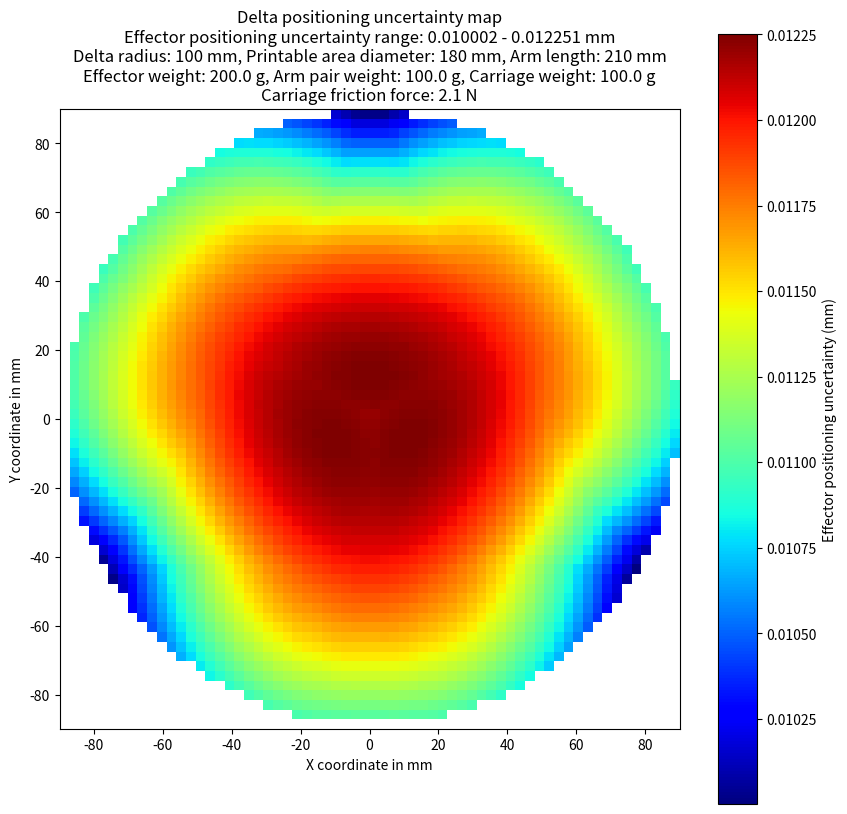

Source code (Python):
import numpy as np
import matplotlib.pyplot as plt
import datetime
# Delta parameters
DELTA_DIAGONAL_ROD = 210  # Arm length in mm
DELTA_RADIUS = 100  # Delta radius in mm
MAX_RADIUS = 90  # Radius for which the delta will be simulated, half of printable diameter, in mm
POINT_COUNT = 4000  # Number of grid points for simulation
P = 2  # Belt pitch in mm
T = 16  # Pulley tooth count
M_SYNCH = 600  # Stepper holding torque in mNm
N = 400  # Stepper's steps per revolution
Z_CONSTANT = 0  # Constant Z coordinate
tol = 0.05  # Stepper step angle tolerance as fraction

# Precalculated adjustment value
adjustment = (tol * P * T) / N

# Constants for forces and errors
m_R, m_E, m_W = 0.1, 0.2, 0.1  # Masses of arm pairs, effector and carriages, in kg

F_friction = 2.1 # Friction force inside the linear guide in N




#
F_drive = m_E / 3 + m_R + m_W
M_drive = F_drive * P * T / 2 / np.pi
e_drive = np.arcsin(M_drive / M_SYNCH) * 4 * P * T / (N * 2 * np.pi)


# A quick function to calculate square
def sq(num):
    return num * num

# A quick function to calculate distance of a point from a line
def distance_from_line(x0, y0, A, B, C):
    return (A * x0 + B * y0 + C) / np.sqrt(A**2 + B**2)

# Calculation of forces within a delta
def calculate_forces(r_D, m_R, m_E, m_W, x_E, y_E):
    C_x, C_y = 0, r_D
    B_x, B_y = r_D * np.sin(np.pi / 3), -r_D * np.cos(np.pi / 3)
    A_x, A_y = -r_D * np.sin(np.pi / 3), -r_D * np.cos(np.pi / 3)
    M_CE_x, M_CE_y = (C_x + x_E) / 2, (C_y + y_E) / 2
    M_AE_x, M_AE_y = (A_x + x_E) / 2, (A_y + y_E) / 2
    M_BE_x, M_BE_y = (B_x + x_E) / 2, (B_y + y_E) / 2
    slope_BC = (C_y - B_y) / (C_x - B_x) if B_x != C_x else float('inf')
    A_BC = slope_BC
    B_BC = -1
    C_BC = B_y - A_BC * B_x
    d_M_CE_BC = distance_from_line(M_CE_x, M_CE_y, A_BC, B_BC, C_BC)
    d_E_BC = distance_from_line(x_E, y_E, A_BC, B_BC, C_BC)
    d_M_AE_BC = distance_from_line(M_AE_x, M_AE_y, A_BC, B_BC, C_BC)
    
    F_A = m_W + (2 * m_R * d_M_CE_BC + m_E * d_E_BC + m_R * d_M_AE_BC) / (1.5 * r_D)
    F_C = m_W + ((y_E * (2 * m_E + 3 * m_R) + r_D * (m_E + 3 * m_R)) / (3 * r_D))

    # Calculate slope and line AC equation: (C_x - A_x) * (y - A_y) = (C_y - A_y) * (x - A_x)
    slope_AC = (C_y - A_y) / (C_x - A_x) if A_x != C_x else float('inf')  # Avoid division by zero for vertical line
    A_AC = slope_AC
    B_AC = -1
    C_AC = A_y - A_AC * A_x
    
    # Calculate the perpendicular distances from points M_CE, E, and M_BE to line AC
    d_M_CE_AC = distance_from_line(M_CE_x, M_CE_y, A_AC, B_AC, C_AC)
    d_E_AC = distance_from_line(x_E, y_E, A_AC, B_AC, C_AC)
    d_M_BE_AC = distance_from_line(M_BE_x, M_BE_y, A_AC, B_AC, C_AC)

    F_B = m_W + (2 * m_R * d_M_CE_AC + m_E * d_E_AC + m_R * d_M_BE_AC) / (1.5 * r_D)



    return F_A, F_B, F_C


# Delta Tower positions
SIN_60 = np.sqrt(3) / 2
COS_60 = 0.5

DELTA_TOWER1_X, DELTA_TOWER1_Y = 0.0, DELTA_RADIUS
DELTA_TOWER2_X, DELTA_TOWER2_Y = -SIN_60 * DELTA_RADIUS, -COS_60 * DELTA_RADIUS
DELTA_TOWER3_X, DELTA_TOWER3_Y = SIN_60 * DELTA_RADIUS, -COS_60 * DELTA_RADIUS


# Inverse and Forward kinematics
def inverse(cartesian):
    delta = np.zeros(3)
    delta[0] = np.sqrt(sq(DELTA_DIAGONAL_ROD) - sq(DELTA_TOWER1_X - cartesian[0]) - sq(DELTA_TOWER1_Y - cartesian[1])) + cartesian[2]
    delta[1] = np.sqrt(sq(DELTA_DIAGONAL_ROD) - sq(DELTA_TOWER2_X - cartesian[0]) - sq(DELTA_TOWER2_Y - cartesian[1])) + cartesian[2]
    delta[2] = np.sqrt(sq(DELTA_DIAGONAL_ROD) - sq(DELTA_TOWER3_X - cartesian[0]) - sq(DELTA_TOWER3_Y - cartesian[1])) + cartesian[2]
    return delta

def forward(delta):
    y1, z1 = DELTA_TOWER1_Y, delta[0]
    x2, y2, z2 = DELTA_TOWER2_X, DELTA_TOWER2_Y, delta[1]
    x3, y3, z3 = DELTA_TOWER3_X, DELTA_TOWER3_Y, delta[2]
    
    re = DELTA_DIAGONAL_ROD
    dnm = (y2 - y1) * x3 - (y3 - y1) * x2
    w1 = y1**2 + z1**2
    w2 = x2**2 + y2**2 + z2**2
    w3 = x3**2 + y3**2 + z3**2
    
    a1 = (z2 - z1) * (y3 - y1) - (z3 - z1) * (y2 - y1)
    b1 = -((w2 - w1) * (y3 - y1) - (w3 - w1) * (y2 - y1)) / 2.0
    a2 = -(z2 - z1) * x3 + (z3 - z1) * x2
    b2 = ((w2 - w1) * x3 - (w3 - w1) * x2) / 2.0
    
    a = a1**2 + a2**2 + dnm**2
    b = 2 * (a1 * b1 + a2 * (b2 - y1 * dnm) - z1 * dnm**2)
    c = (b2 - y1 * dnm)**2 + b1**2 + dnm**2 * (z1**2 - re**2)
    
    d = b**2 - 4.0 * a * c
    if d < 0:
        return None  # Non-existing point
    
    cartesian = np.zeros(3)
    cartesian[2] = -0.5 * (b + np.sqrt(d)) / a
    cartesian[0] = (a1 * cartesian[2] + b1) / dnm
    cartesian[1] = (a2 * cartesian[2] + b2) / dnm
    return cartesian



def calculate_distance(point1, point2):
    return np.sqrt(sq(point2[0] - point1[0]) + sq(point2[1] - point1[1]) + sq(point2[2] - point1[2]))

# Grid generation
step_size = 2 * MAX_RADIUS / np.sqrt(POINT_COUNT)
x = np.arange(-MAX_RADIUS, MAX_RADIUS, step_size)
y = np.arange(-MAX_RADIUS, MAX_RADIUS, step_size)
xx, yy = np.meshgrid(x, y)

# Initialize arrays for F_min, F_max, M_min, M_max, ERROR_min, ERROR_max
F_min = {'A': np.zeros_like(xx), 'B': np.zeros_like(xx), 'C': np.zeros_like(xx)}
F_max = {'A': np.zeros_like(xx), 'B': np.zeros_like(xx), 'C': np.zeros_like(xx)}
M_min = {'A': np.zeros_like(xx), 'B': np.zeros_like(xx), 'C': np.zeros_like(xx)}
M_max = {'A': np.zeros_like(xx), 'B': np.zeros_like(xx), 'C': np.zeros_like(xx)}
ERROR_min = {'A': np.zeros_like(xx), 'B': np.zeros_like(xx), 'C': np.zeros_like(xx)}
ERROR_max = {'A': np.zeros_like(xx), 'B': np.zeros_like(xx), 'C': np.zeros_like(xx)}

# Main calculation loop
z = np.zeros_like(xx)  # Initialize result array
min_error, max_error = float('inf'), 0

for i in range(xx.shape[0]):
    for j in range(xx.shape[1]):
        if xx[i, j]**2 + yy[i, j]**2 <= MAX_RADIUS**2:
            point = [xx[i, j], yy[i, j], Z_CONSTANT]
            delta_coordinates = inverse(point)
            # Calculate forces for each of the columns at the point
            F_A, F_B, F_C = calculate_forces(DELTA_RADIUS, m_R, m_E, m_W, xx[i, j], yy[i, j])
            
            # Calculate F_min and F_max for each column
            F_min['A'][i, j] = F_A - F_friction
            F_max['A'][i, j] = F_A + F_friction
            F_min['B'][i, j] = F_B - F_friction
            F_max['B'][i, j] = F_B + F_friction
            F_min['C'][i, j] = F_C - F_friction
            F_max['C'][i, j] = F_C + F_friction

            # Calculate M_min and M_max for each column
            M_min['A'][i, j] = F_min['A'][i, j] * P * T / (2 * np.pi)
            M_max['A'][i, j] = F_max['A'][i, j] * P * T / (2 * np.pi)
            M_min['B'][i, j] = F_min['B'][i, j] * P * T / (2 * np.pi)
            M_max['B'][i, j] = F_max['B'][i, j] * P * T / (2 * np.pi)
            M_min['C'][i, j] = F_min['C'][i, j] * P * T / (2 * np.pi)
            M_max['C'][i, j] = F_max['C'][i, j] * P * T / (2 * np.pi)

            # Calculate ERROR_min and ERROR_max for each column
            ERROR_min['A'][i, j] = np.arcsin(M_min['A'][i, j] / M_SYNCH) * 4 * P * T / (N * 2 * np.pi) - adjustment - e_drive
            ERROR_max['A'][i, j] = np.arcsin(M_max['A'][i, j] / M_SYNCH) * 4 * P * T / (N * 2 * np.pi) + adjustment - e_drive
            ERROR_min['B'][i, j] = np.arcsin(M_min['B'][i, j] / M_SYNCH) * 4 * P * T / (N * 2 * np.pi) - adjustment - e_drive
            ERROR_max['B'][i, j] = np.arcsin(M_max['B'][i, j] / M_SYNCH) * 4 * P * T / (N * 2 * np.pi) + adjustment - e_drive
            ERROR_min['C'][i, j] = np.arcsin(M_min['C'][i, j] / M_SYNCH) * 4 * P * T / (N * 2 * np.pi) - adjustment - e_drive
            ERROR_max['C'][i, j] = np.arcsin(M_max['C'][i, j] / M_SYNCH) * 4 * P * T / (N * 2 * np.pi) + adjustment - e_drive


            # Calculate max distance from the original point (xx[i, j], yy[i, j], Z_CONSTANT)
            max_distance = 0
            for dA in [ERROR_min['A'][i, j], 0, ERROR_max['A'][i, j]]:
                for dB in [ERROR_min['B'][i, j], 0, ERROR_max['B'][i, j]]:
                    for dC in [ERROR_min['C'][i, j], 0, ERROR_max['C'][i, j]]:
                        delta_with_error = delta_coordinates + [dC, dA, dB]
                        #delta_with_error = delta_coordinates + [1, 0, 0]
                        new_point = forward(delta_with_error)
                        if new_point is not None:
                            distance = calculate_distance(point, new_point)
                            max_distance = max(max_distance, distance)

            z[i, j] = max_distance
            min_error = min(min_error, max_distance)
            max_error = max(max_error, max_distance)
        else:
            z[i, j] = np.nan  # Exclude points outside the radius


# Plotting with Matplotlib
plt.figure(figsize=(10, 10))
heatmap = plt.imshow(z, extent=(-MAX_RADIUS, MAX_RADIUS, -MAX_RADIUS, MAX_RADIUS),
                     origin='lower', cmap='jet', interpolation='nearest')
cbar = plt.colorbar(heatmap, label='Effector positioning uncertainty (mm)')


plt.title(f"Delta positioning uncertainty map\n"
          f"Effector positioning uncertainty range: {np.round(min_error, decimals = 6)} - {np.round(max_error, decimals = 6)} mm\n"
          f"Delta radius: {DELTA_RADIUS} mm, Printable area diameter: {MAX_RADIUS*2} mm, Arm length: {DELTA_DIAGONAL_ROD} mm\n"
          f"Effector weight: {m_E*1000} g, Arm pair weight: {m_R*1000} g, Carriage weight: {m_W*1000} g\n"
          f"Carriage friction force: {F_friction} N")
plt.xlabel('X coordinate in mm')
plt.ylabel('Y coordinate in mm')
plt.gca().set_aspect('equal')  # Ensure the plot is square
time = datetime.datetime.now()
title = "DeltaFull - " + str(time.month).zfill(2) + "_" + str(time.day).zfill(2) + " - " + str(time.hour).zfill(2) + "_" + str(time.minute).zfill(2) + ".jpg"
print(title)
plt.savefig(title, dpi=300) # Comment if you don't want to save the figure
plt.show()
